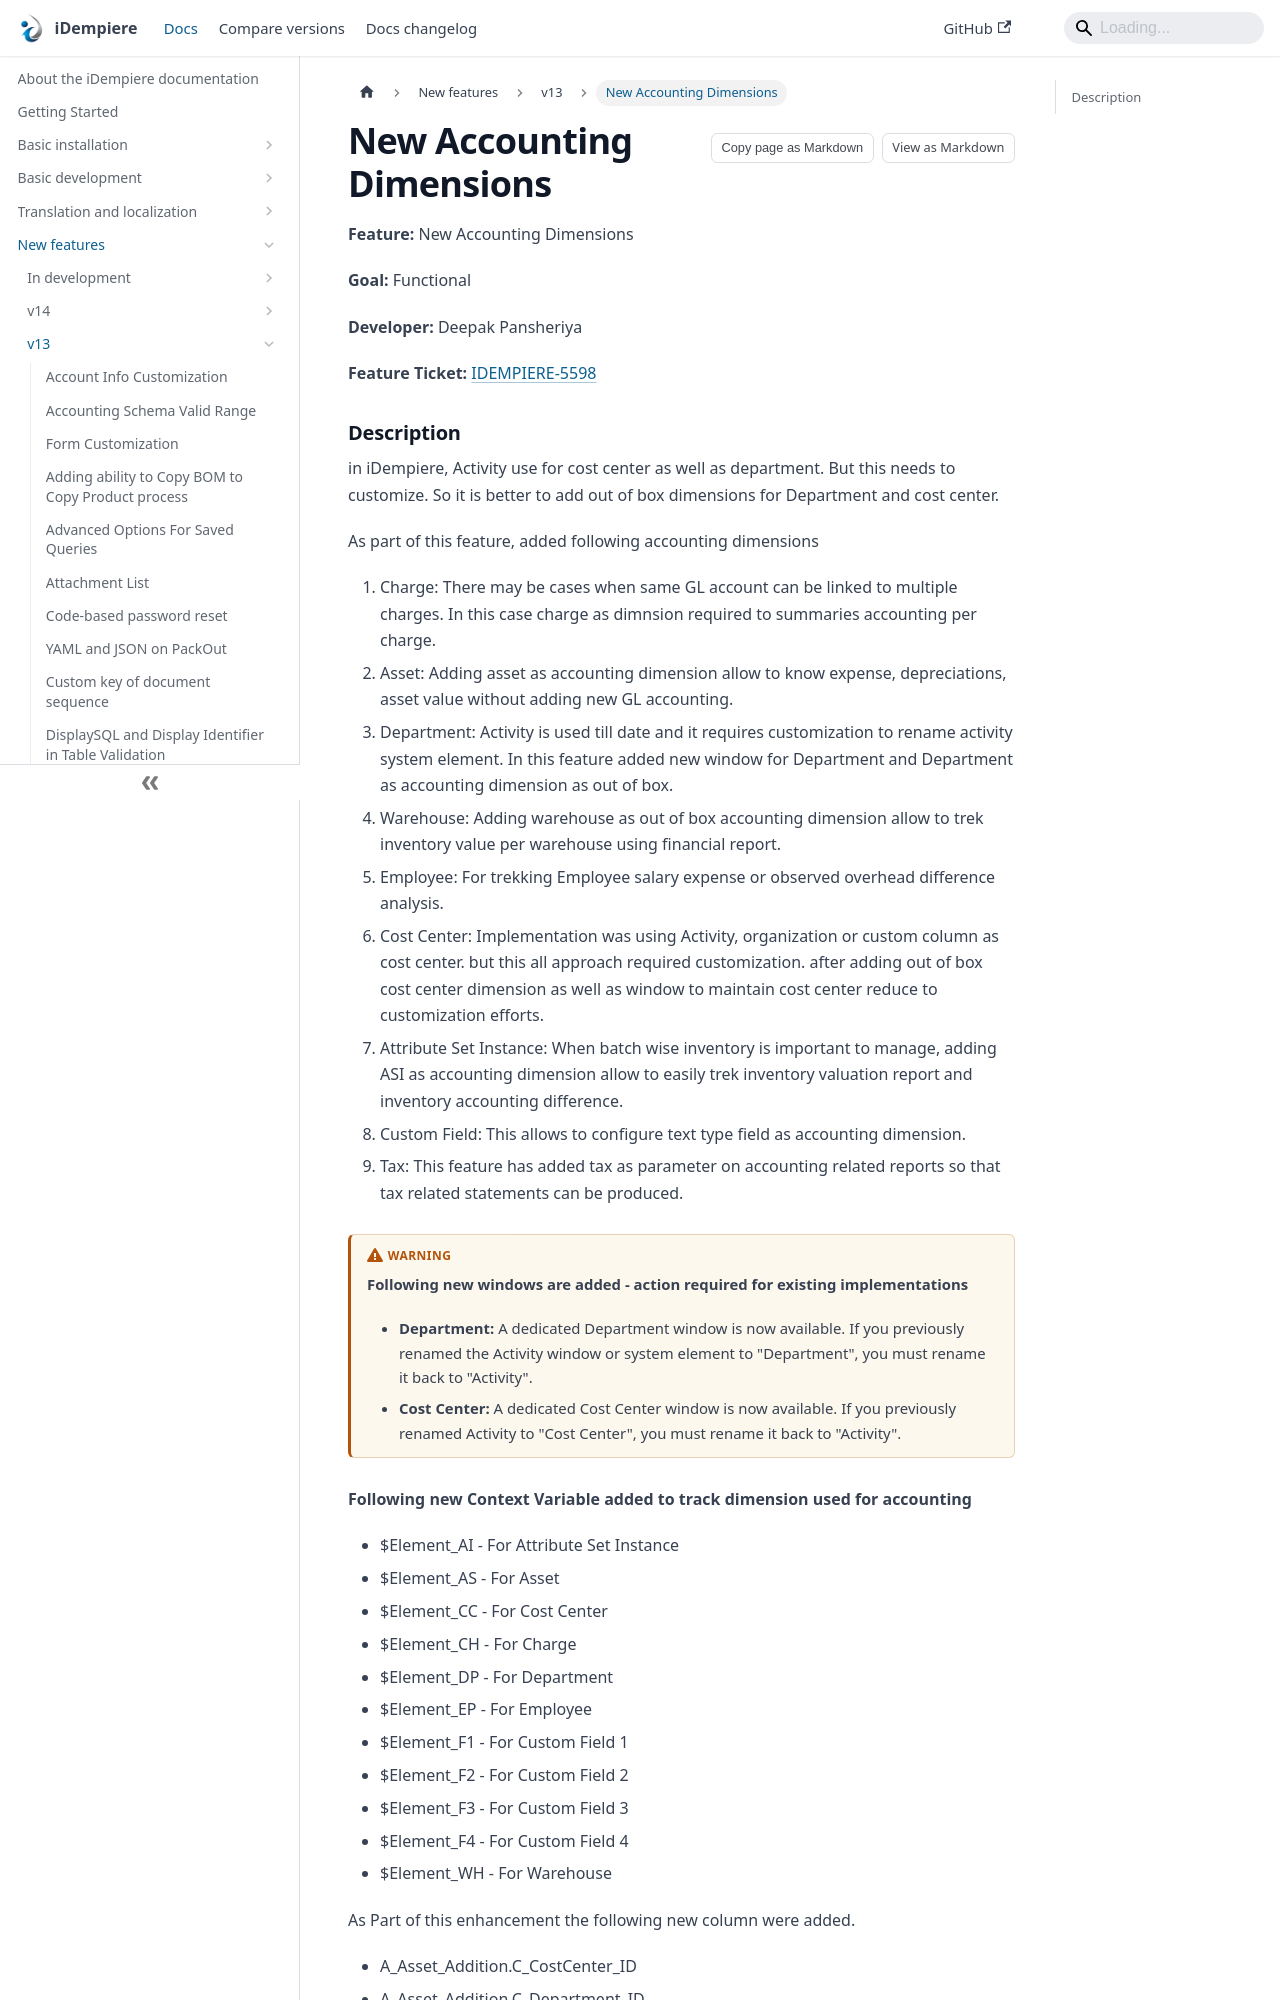

repository: idempiere/idempiere.github.io · page: docs/new-features/v13/new-accounting-dimensions.html · generator: docusaurus

---
sidebar_label: "New Accounting Dimensions"
sidebar_position: 8
description: "in iDempiere, Activity use for cost center as well as department."
tags:
  - functional
---

# New Accounting Dimensions

**Feature:** New Accounting Dimensions

**Goal:** Functional

**Developer:**  Deepak Pansheriya

**Feature Ticket:** [IDEMPIERE-5598](https://idempiere.atlassian.net/browse/IDEMPIERE-5598)
